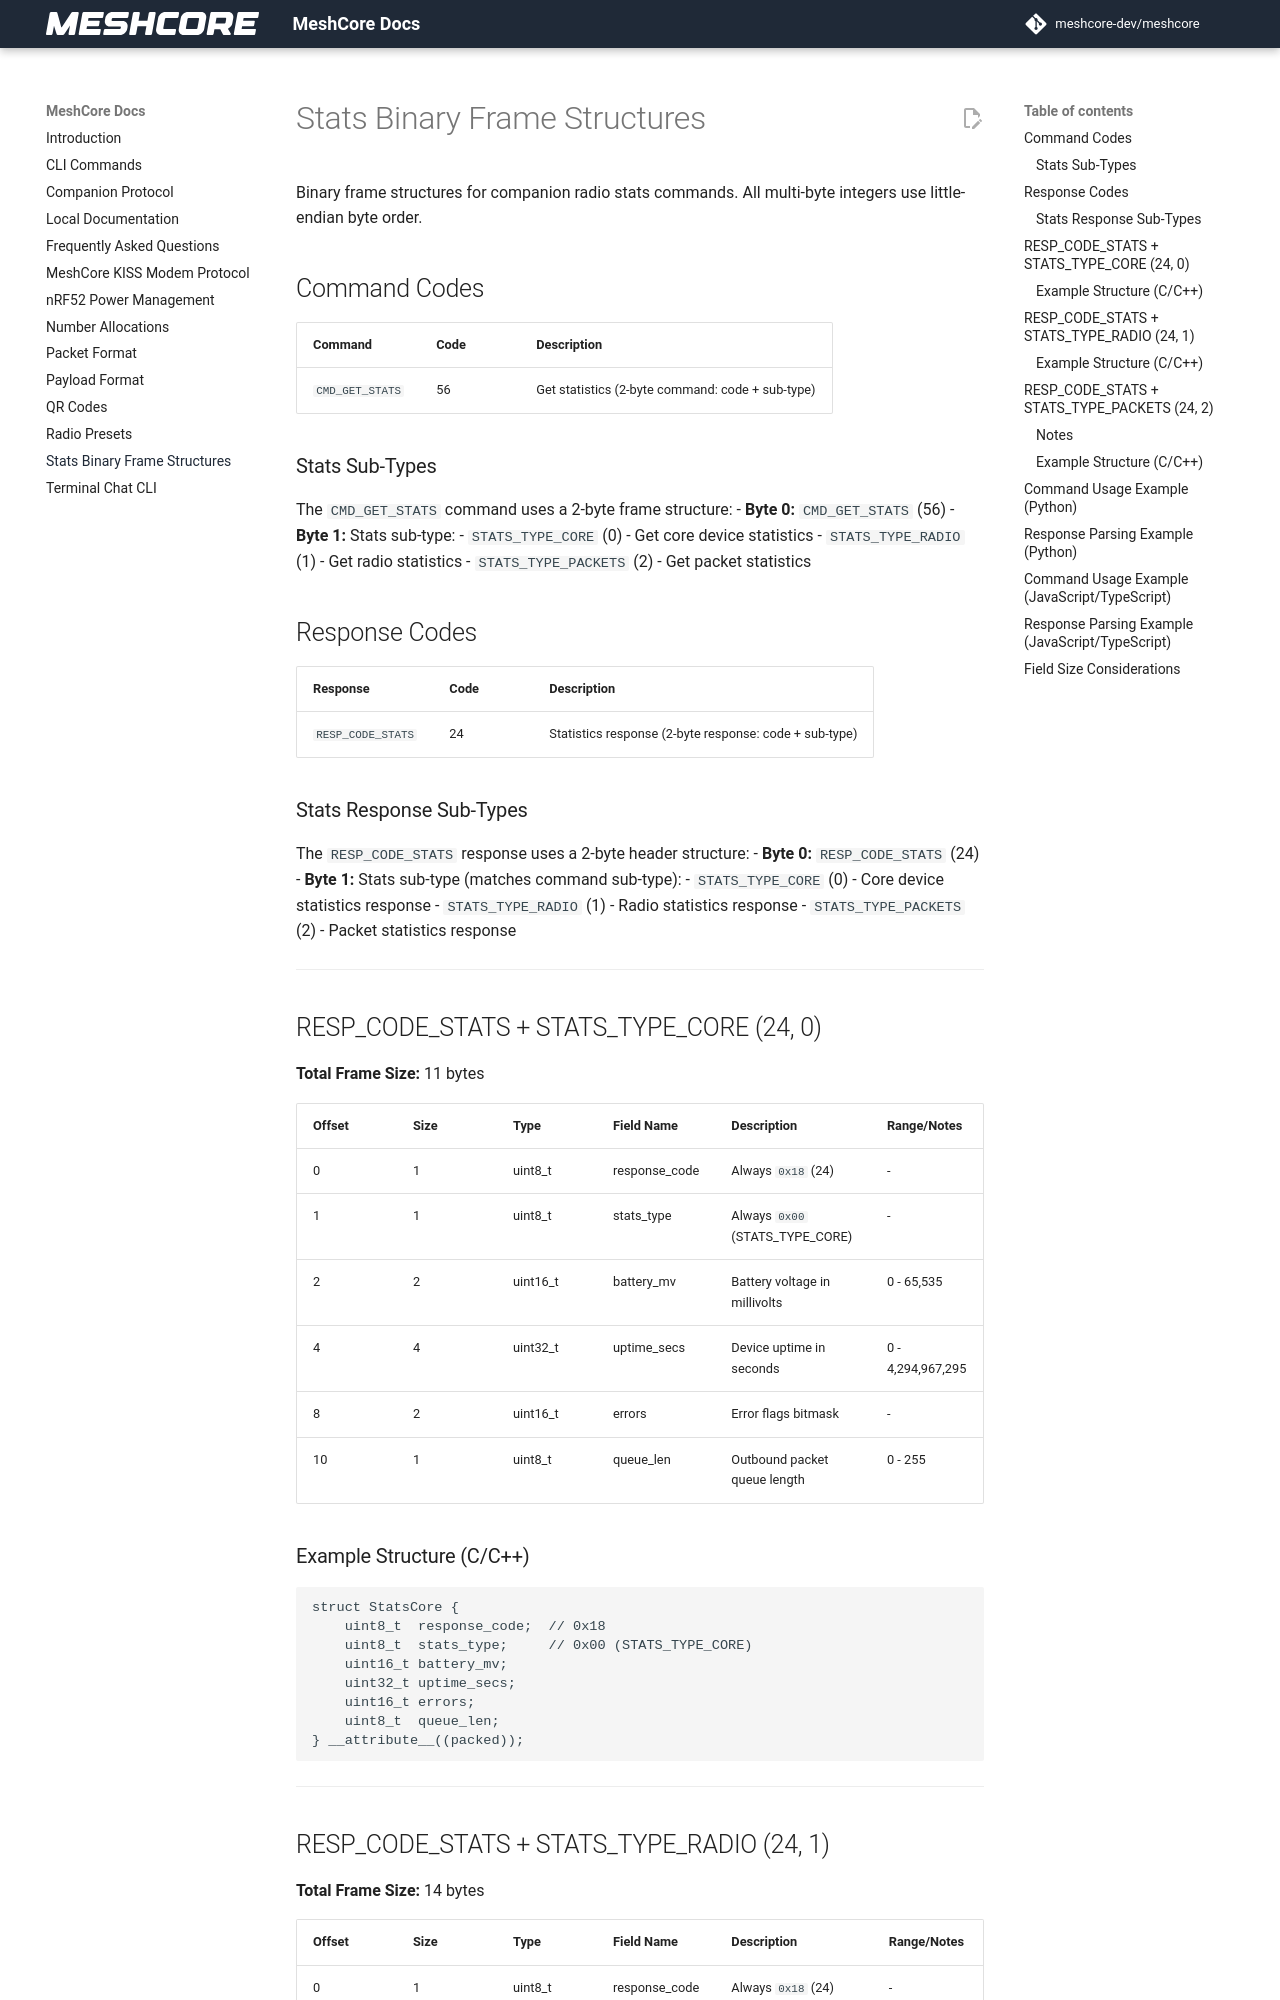

repository: bkbroiler88/meshcore-cyd · page: stats_binary_frames/index.html · generator: mkdocs

# Stats Binary Frame Structures

Binary frame structures for companion radio stats commands. All multi-byte integers use little-endian byte order.

## Command Codes

| Command         | Code | Description                                      |
|-----------------|------|--------------------------------------------------|
| `CMD_GET_STATS` | 56   | Get statistics (2-byte command: code + sub-type) |

### Stats Sub-Types

The `CMD_GET_STATS` command uses a 2-byte frame structure:
- **Byte 0:** `CMD_GET_STATS` (56)
- **Byte 1:** Stats sub-type:
  - `STATS_TYPE_CORE` (0) - Get core device statistics
  - `STATS_TYPE_RADIO` (1) - Get radio statistics
  - `STATS_TYPE_PACKETS` (2) - Get packet statistics

## Response Codes

| Response          | Code | Description                                            |
|-------------------|------|--------------------------------------------------------|
| `RESP_CODE_STATS` | 24   | Statistics response (2-byte response: code + sub-type) |

### Stats Response Sub-Types

The `RESP_CODE_STATS` response uses a 2-byte header structure:
- **Byte 0:** `RESP_CODE_STATS` (24)
- **Byte 1:** Stats sub-type (matches command sub-type):
  - `STATS_TYPE_CORE` (0) - Core device statistics response
  - `STATS_TYPE_RADIO` (1) - Radio statistics response
  - `STATS_TYPE_PACKETS` (2) - Packet statistics response

---

## RESP_CODE_STATS + STATS_TYPE_CORE (24, 0)

**Total Frame Size:** 11 bytes

| Offset | Size | Type     | Field Name    | Description                     | Range/Notes       |
|--------|------|----------|---------------|---------------------------------|-------------------|
| 0      | 1    | uint8_t  | response_code | Always `0x18` (24)              | -                 |
| 1      | 1    | uint8_t  | stats_type    | Always `0x00` (STATS_TYPE_CORE) | -                 |
| 2      | 2    | uint16_t | battery_mv    | Battery voltage in millivolts   | 0 - 65,535        |
| 4      | 4    | uint32_t | uptime_secs   | Device uptime in seconds        | 0 - 4,294,967,295 |
| 8      | 2    | uint16_t | errors        | Error flags bitmask             | -                 |
| 10     | 1    | uint8_t  | queue_len     | Outbound packet queue length    | 0 - 255           |

### Example Structure (C/C++)

```c
struct StatsCore {
    uint8_t  response_code;  // 0x18
    uint8_t  stats_type;     // 0x00 (STATS_TYPE_CORE)
    uint16_t battery_mv;
    uint32_t uptime_secs;
    uint16_t errors;
    uint8_t  queue_len;
} __attribute__((packed));
```

---
